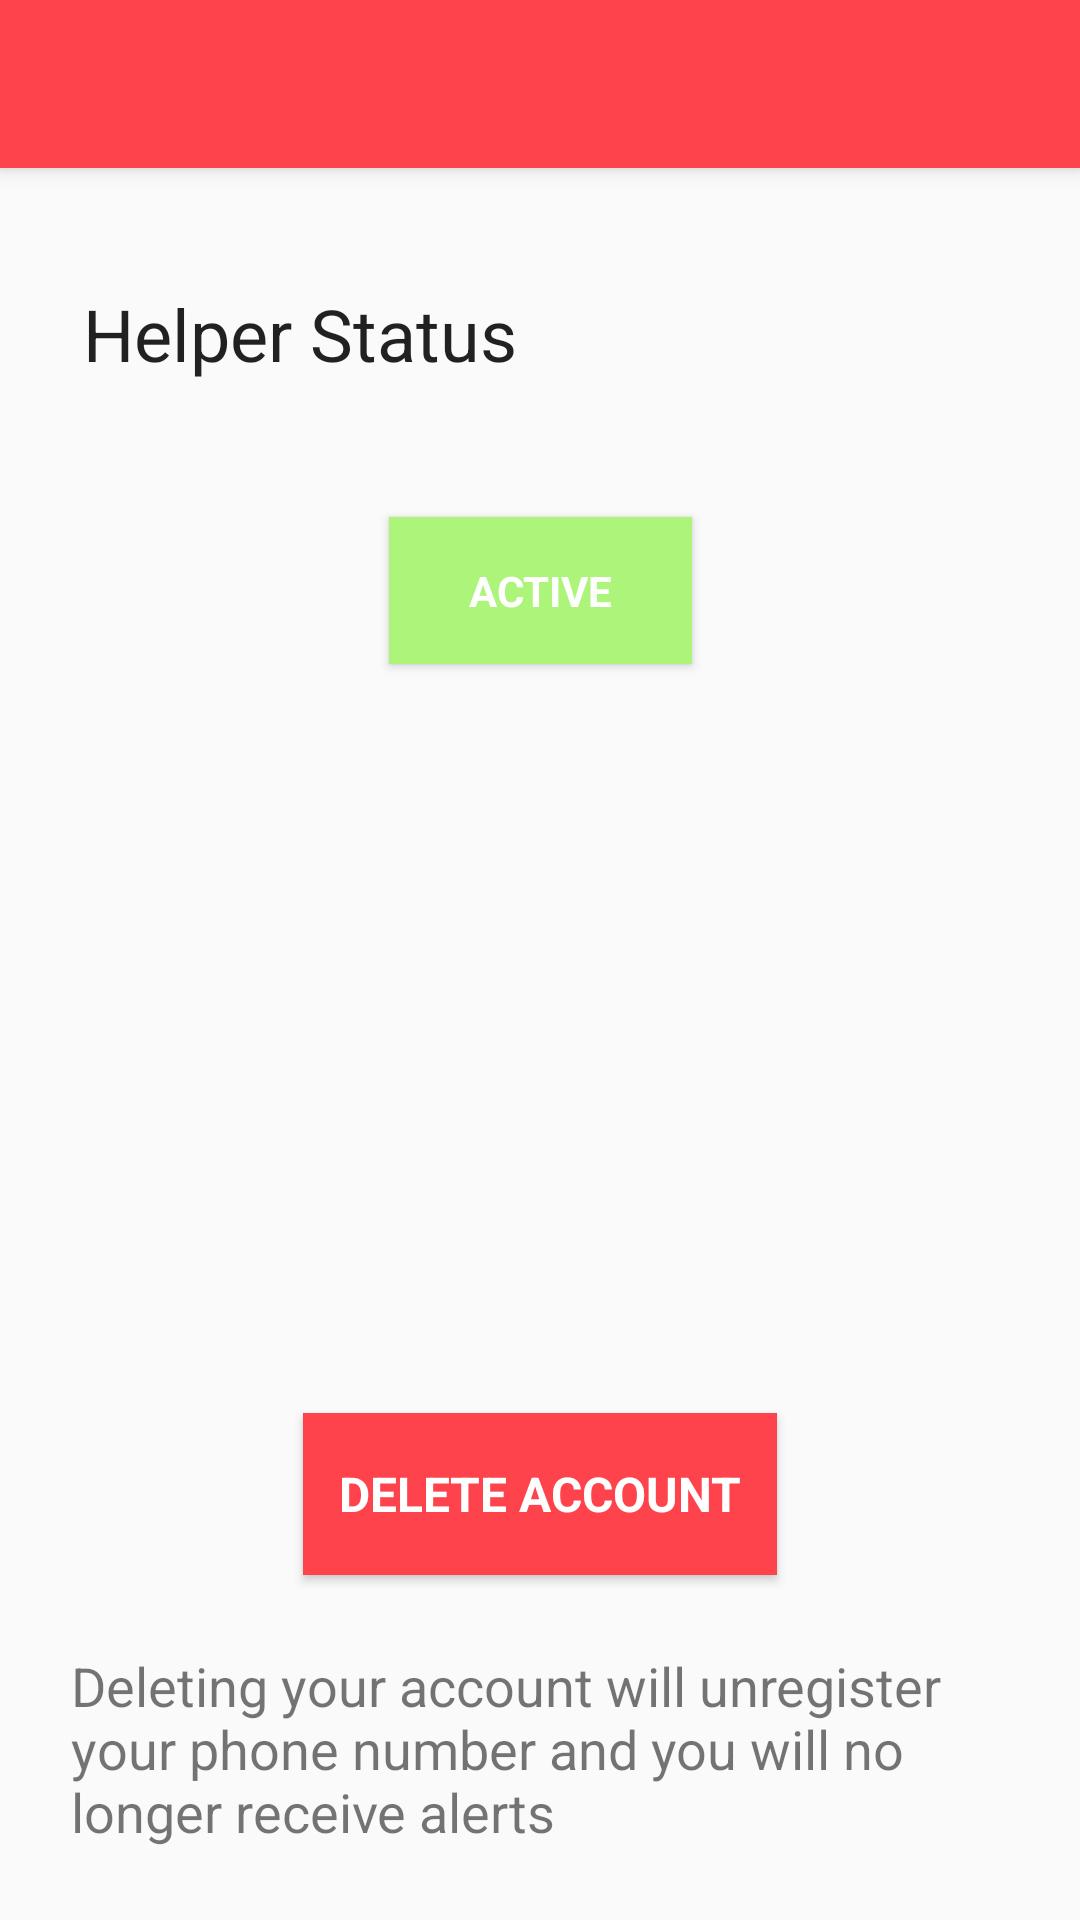

The Android layout XML behind this screen, and the referenced resources:
<!-- AndroidManifest.xml: application theme AppTheme -->
<!-- res/layout/activity_setting.xml -->
<?xml version="1.0" encoding="utf-8"?>
<android.support.constraint.ConstraintLayout xmlns:android="http://schemas.android.com/apk/res/android"
    xmlns:app="http://schemas.android.com/apk/res-auto"
    xmlns:tools="http://schemas.android.com/tools"
    android:layout_width="match_parent"
    android:layout_height="match_parent"
    tools:context="antidose.antidose.SettingActivity">

    <android.support.v7.widget.Toolbar
        android:id="@+id/my_toolbar"
        android:layout_width="0dp"
        android:layout_height="56dp"
        android:background="?attr/colorPrimary"
        android:elevation="4dp"
        app:layout_constraintHorizontal_bias="0.555"
        app:layout_constraintLeft_toLeftOf="parent"
        app:layout_constraintRight_toRightOf="parent"
        app:layout_constraintTop_toTopOf="parent"
        app:popupTheme="@style/ThemeOverlay.AppCompat.Light"
        app:theme="@style/ThemeOverlay.AppCompat.Dark.ActionBar" />

    <TextView
        android:id="@+id/textView6"
        android:layout_width="wrap_content"
        android:layout_height="wrap_content"
        android:text="Helper Status"
        android:textAppearance="@style/TextAppearance.AppCompat.Body1"
        android:textSize="24sp"
        android:layout_marginLeft="8dp"
        app:layout_constraintLeft_toLeftOf="parent"
        android:layout_marginRight="8dp"
        app:layout_constraintRight_toRightOf="parent"
        app:layout_constraintTop_toTopOf="parent"
        android:layout_marginTop="95dp"
        app:layout_constraintHorizontal_bias="0.098"
        app:layout_constraintBottom_toBottomOf="parent"
        android:layout_marginBottom="8dp"
        app:layout_constraintVertical_bias="0.0"
        android:layout_marginStart="8dp"
        android:layout_marginEnd="8dp" />

    <ToggleButton
        android:id="@+id/toggleButton"
        style="@android:style/Widget.Holo.Light.Button.Toggle"
        android:layout_width="101dp"
        android:layout_height="49dp"
        android:layout_marginBottom="8dp"
        android:layout_marginLeft="8dp"
        android:layout_marginRight="8dp"
        android:layout_marginTop="8dp"
        android:background="@color/colorSuccess"
        android:checked="true"
        android:textColor="@color/white"
        android:textOff="INACTIVE"
        android:textOn="ACTIVE"
        android:textSize="14sp"
        android:textStyle="bold"
        app:layout_constraintBottom_toBottomOf="parent"
        app:layout_constraintHorizontal_bias="0.501"
        app:layout_constraintLeft_toLeftOf="parent"
        app:layout_constraintRight_toRightOf="parent"
        app:layout_constraintTop_toTopOf="parent"
        app:layout_constraintVertical_bias="0.286"
        android:layout_marginStart="8dp"
        android:layout_marginEnd="8dp" />

    <TextView
        android:id="@+id/textViewActive"
        android:layout_width="308dp"
        android:layout_height="139dp"
        android:layout_marginBottom="8dp"
        android:layout_marginLeft="8dp"
        android:layout_marginRight="8dp"
        android:layout_marginTop="8dp"
        android:text="Active Status means that you are willing to receive alerts from nearby overdose emergencies. You can choose to decline these requests if you are unavaliable at that time."
        android:textSize="18sp"
        android:visibility="invisible"
        app:layout_constraintBottom_toBottomOf="parent"
        app:layout_constraintLeft_toLeftOf="parent"
        app:layout_constraintRight_toRightOf="parent"
        app:layout_constraintTop_toTopOf="parent"
        app:layout_constraintVertical_bias="0.541"
        android:layout_marginStart="8dp"
        android:layout_marginEnd="8dp" />

    <TextView
        android:id="@+id/textViewInactive"
        android:layout_width="307dp"
        android:layout_height="135dp"
        android:layout_marginBottom="8dp"
        android:layout_marginLeft="8dp"
        android:layout_marginRight="8dp"
        android:layout_marginTop="8dp"
        android:text="Inactive Status means that you will not receive alerts of neatby overdose. Use this setting if you will be unavaliable to respond to alerts for long periods of time."
        android:textSize="18sp"
        android:visibility="invisible"
        app:layout_constraintBottom_toBottomOf="parent"
        app:layout_constraintHorizontal_bias="0.508"
        app:layout_constraintLeft_toLeftOf="parent"
        app:layout_constraintRight_toRightOf="parent"
        app:layout_constraintTop_toTopOf="parent"
        app:layout_constraintVertical_bias="0.536"
        android:layout_marginStart="8dp"
        android:layout_marginEnd="8dp" />

    <Button
        android:id="@+id/button3"
        style="@android:style/Widget.Holo.Light.Button"
        android:layout_width="158dp"
        android:layout_height="54dp"
        android:layout_marginBottom="8dp"
        android:layout_marginLeft="8dp"
        android:layout_marginRight="8dp"
        android:layout_marginTop="8dp"
        android:background="@color/colorPrimary"
        android:onClick="showDeleteDialog"
        android:text="DELETE ACCOUNT"
        android:textColor="@color/white"
        android:textSize="16sp"
        android:textStyle="bold"
        app:layout_constraintBottom_toBottomOf="parent"
        app:layout_constraintLeft_toLeftOf="parent"
        app:layout_constraintRight_toRightOf="parent"
        app:layout_constraintTop_toTopOf="parent"
        app:layout_constraintVertical_bias="0.812"
        android:layout_marginStart="8dp"
        android:layout_marginEnd="8dp" />

    <TextView
        android:id="@+id/textView10"
        android:layout_width="313dp"
        android:layout_height="73dp"
        android:text="Deleting your account will unregister your phone number and you will no longer receive alerts"
        android:textSize="18sp"
        app:layout_constraintTop_toTopOf="parent"
        android:layout_marginTop="8dp"
        app:layout_constraintBottom_toBottomOf="parent"
        android:layout_marginBottom="8dp"
        android:layout_marginLeft="8dp"
        app:layout_constraintLeft_toLeftOf="parent"
        android:layout_marginRight="8dp"
        app:layout_constraintRight_toRightOf="parent"
        app:layout_constraintHorizontal_bias="0.509"
        app:layout_constraintVertical_bias="0.983"
        android:layout_marginStart="8dp"
        android:layout_marginEnd="8dp" />


</android.support.constraint.ConstraintLayout>
<!-- resources referenced by this layout -->
<resources>
  <color name="colorPrimary">#ff434c</color>
  <color name="colorSuccess">#adf47a</color>
  <color name="white">#ffffff</color>
  <style name="AppTheme" parent="Theme.AppCompat.Light.NoActionBar">
          
          <item name="colorPrimary">@color/colorPrimary</item>
          <item name="colorPrimaryDark">@color/colorPrimaryDark</item>
          <item name="colorAccent">@color/colorAccent</item>
          <item name="alertDialogTheme">@style/AlertDialog</item>
  </style>
  <color name="colorPrimaryDark">#4c4c4d</color>
  <color name="colorAccent">#faf696</color>
  <style name="AlertDialog" parent="Theme.AppCompat.Light.Dialog.Alert">
          <item name="android:textColor">@color/colorPrimary</item>
      </style>
</resources>
